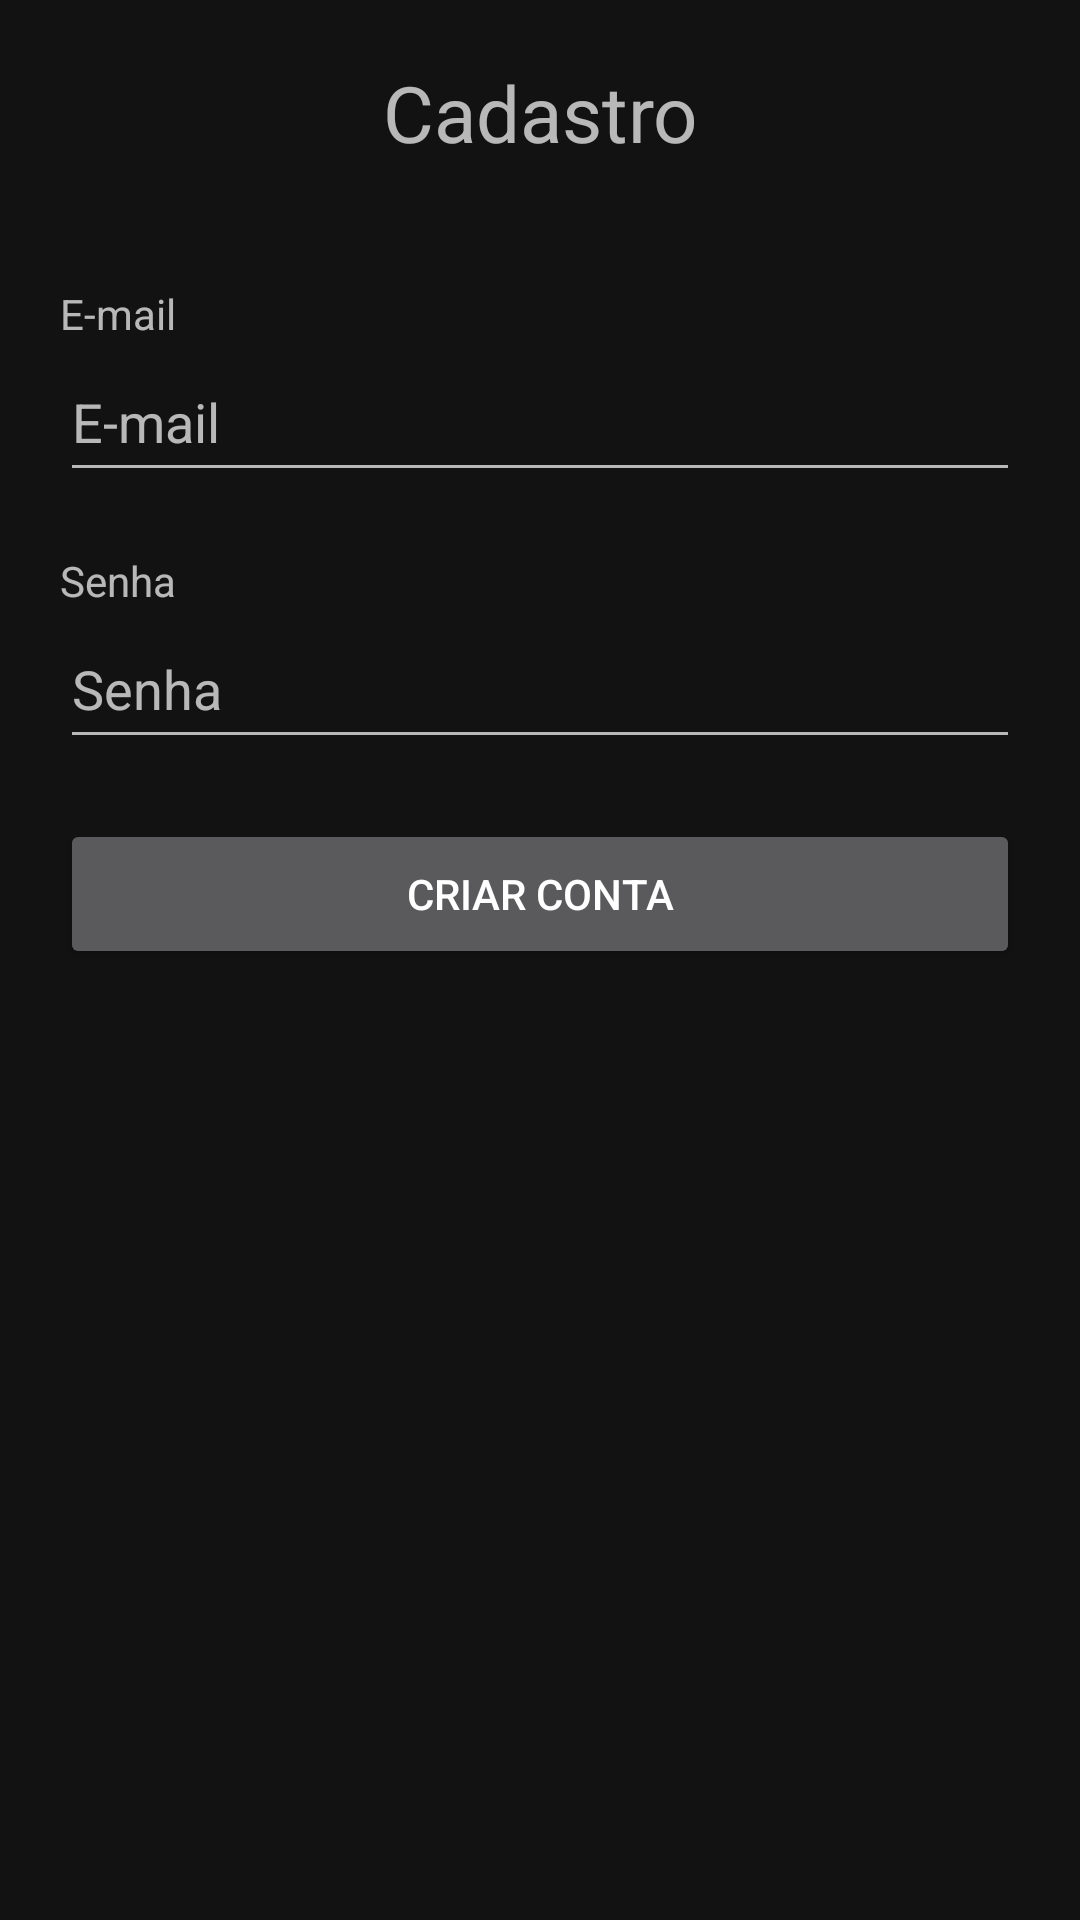

Layout XML and referenced resources for this Android screen:
<!-- AndroidManifest.xml: application theme Theme.TrabalhoAM -->
<!-- res/layout/activity_register.xml -->
<?xml version="1.0" encoding="utf-8"?>
<LinearLayout xmlns:android="http://schemas.android.com/apk/res/android"
    xmlns:app="http://schemas.android.com/apk/res-auto"
    xmlns:tools="http://schemas.android.com/tools"
    android:layout_width="match_parent"
    android:layout_height="match_parent"
    android:orientation="vertical"
    tools:context=".ui.activities.RegisterActivity">

    <TextView
        android:layout_width="match_parent"
        android:layout_height="wrap_content"
        android:layout_margin="20dp"
        android:gravity="center"
        android:text="@string/cadastro"
        android:textSize="26sp" />

    <TextView
        android:layout_width="wrap_content"
        android:layout_height="wrap_content"
        android:layout_marginLeft="20dp"
        android:layout_marginTop="20dp"
        android:text="@string/e_mail" />

    <EditText
        android:id="@+id/email"
        android:layout_width="match_parent"
        android:layout_height="50dp"
        android:layout_marginHorizontal="20dp"
        android:hint="@string/e_mail"
        android:inputType="textEmailAddress" />

    <TextView
        android:layout_width="wrap_content"
        android:layout_height="wrap_content"
        android:layout_marginLeft="20dp"
        android:layout_marginTop="20dp"
        android:text="@string/senha" />

    <EditText
        android:id="@+id/password"
        android:layout_width="match_parent"
        android:layout_height="50dp"
        android:layout_marginHorizontal="20dp"
        android:hint="@string/senha"
        android:inputType="textPassword" />

    <Button
        android:id="@+id/create"
        android:layout_width="match_parent"
        android:layout_height="50dp"
        android:layout_marginHorizontal="20dp"
        android:layout_marginTop="20dp"
        android:text="@string/criar_conta" />

</LinearLayout>
<!-- resources referenced by this layout -->
<resources>
  <string name="cadastro">Cadastro</string>
  <string name="criar_conta">Criar Conta</string>
  <string name="e_mail">E-mail</string>
  <string name="senha">Senha</string>
  <style name="Theme.TrabalhoAM" parent="Theme.MaterialComponents.NoActionBar">
          
          <item name="colorPrimary">@color/purple_500</item>
          <item name="colorPrimaryVariant">@color/purple_700</item>
          <item name="colorOnPrimary">@color/white</item>
          
          <item name="colorSecondary">@color/teal_200</item>
          <item name="colorSecondaryVariant">@color/teal_700</item>
          <item name="colorOnSecondary">@color/black</item>
          
          <item name="android:statusBarColor" tools:targetApi="l">?attr/colorPrimaryVariant</item>
          
      </style>
  <!-- not gathered from this repository: default colours our renderer supplied (Android Studio template values) -->
  <color name="purple_500">#FF6200EE</color>
  <color name="purple_700">#FF3700B3</color>
  <color name="teal_200">#FF03DAC5</color>
  <color name="teal_700">#FF018786</color>
  <color name="black">#FF000000</color>
  <color name="white">#FFFFFFFF</color>
</resources>
